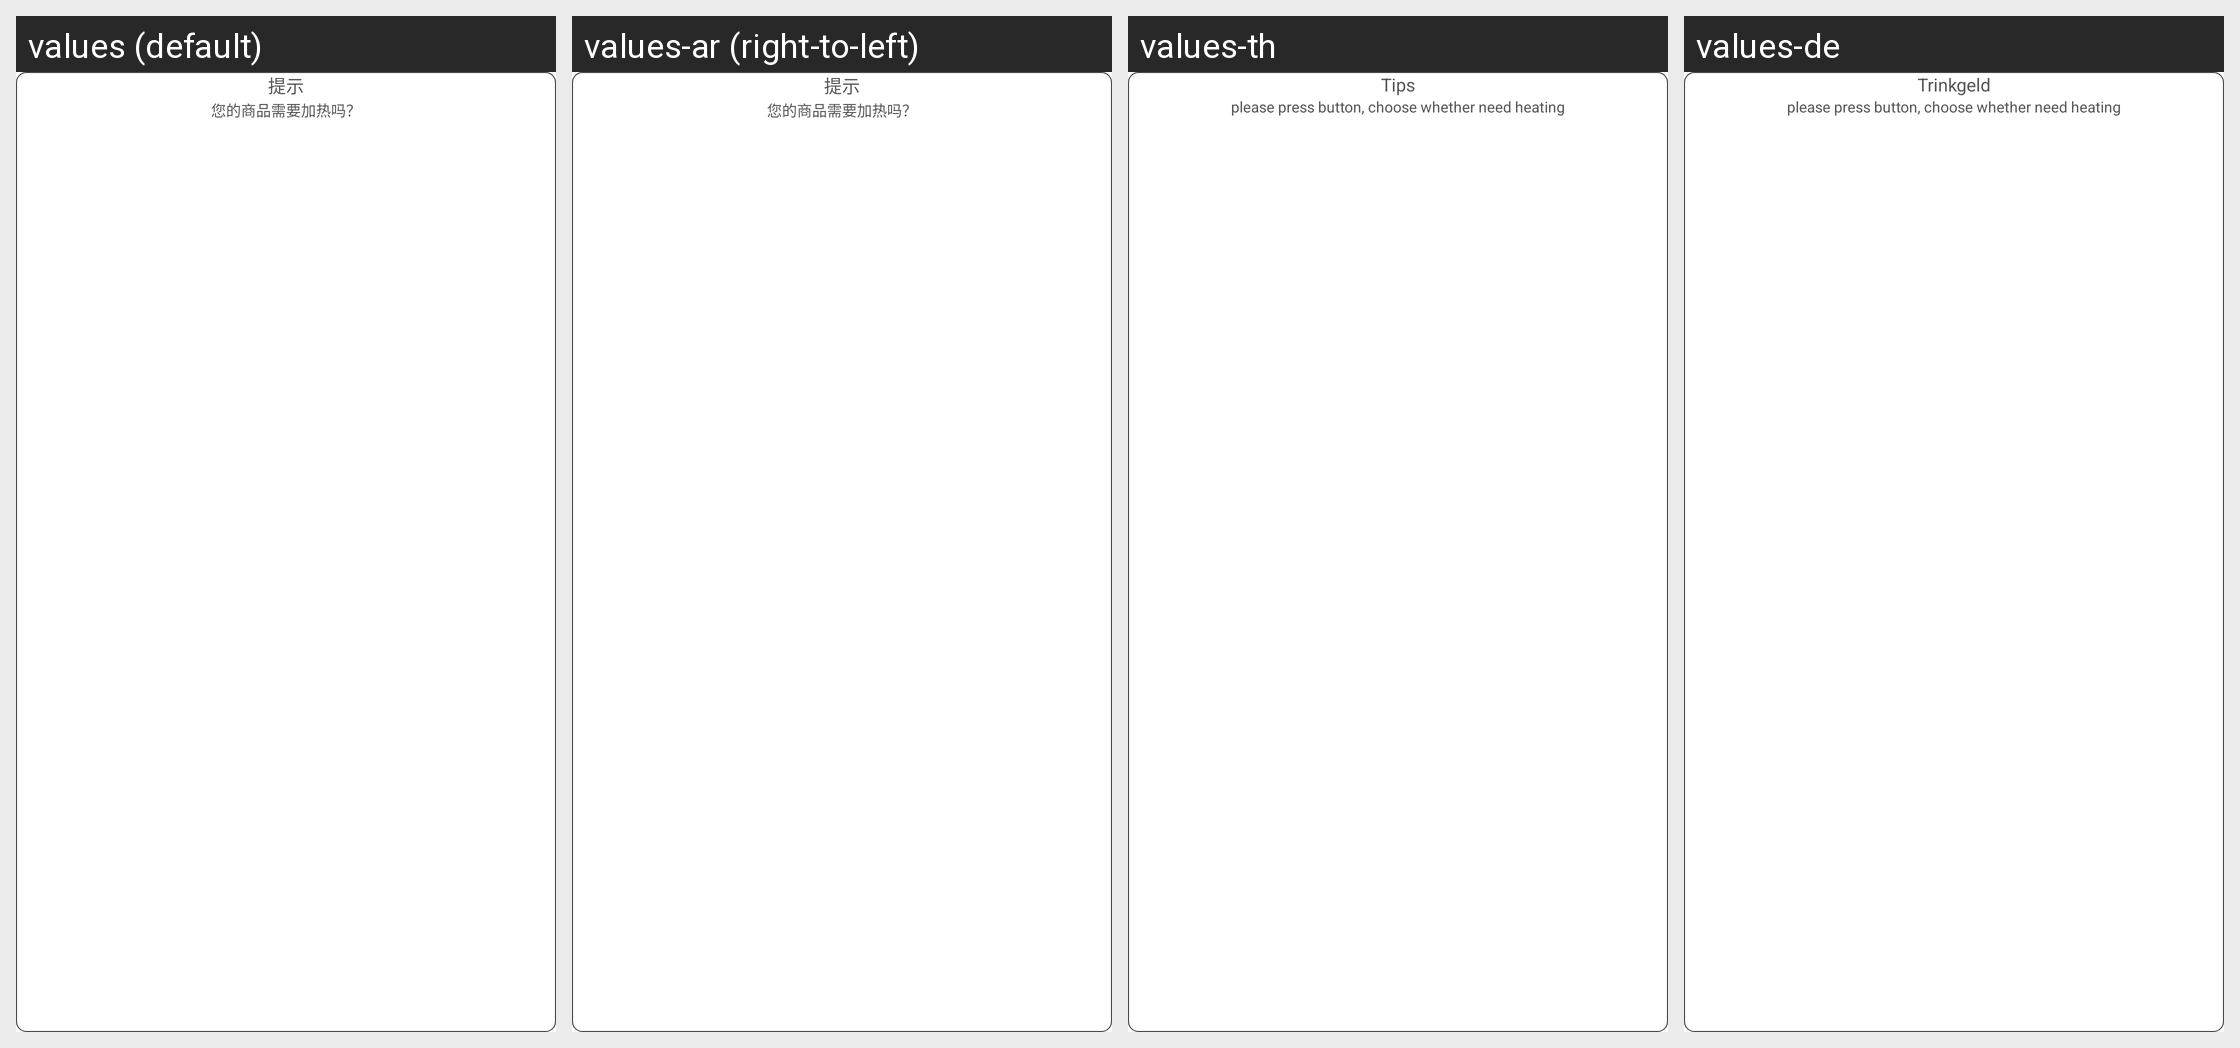

The same Android screen rendered under several of its app's locales, left to right. List the strings drawn on it with the default value and each locale's translation.
Android screen res/layout/layout_heat_dialog.xml rendered under 4 locales, left to right: values (default), values-ar (right-to-left), values-th, values-de. Device: Nexus 5 (rendered at 1080×1920; each locale shown at half size, 540×960, under a caption strip naming it); theme AppTheme.
Other locales in the repository, not shown: values-en, values-en-rUK, values-en-rUS, values-en-rZA, values-es, values-fr, values-hy, values-it, values-ko, values-pl.
Strings drawn on this screen, with the default value and each locale's value (text and hints the layout hard-codes, and strings that could not be matched under every locale, appear in the picture but are not listed):

tip
  values: 提示
  values-ar: 提示  [not translated; the default value is used]
  values-th: Tips
  values-de: Trinkgeld

select_heating_or_unheating
  values: 您的商品需要加热吗？
  values-ar: 您的商品需要加热吗？  [not translated; the default value is used]
  values-th: please press button, choose whether need heating
  values-de: please press button, choose whether need heating
